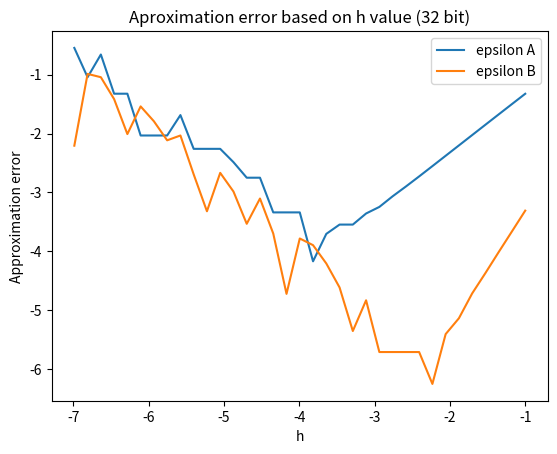

Here is the Python script that generated this plot:
import numpy as np
import matplotlib.pyplot as plt


def f(x):
    return np.cos(x)


def fPrim(x):
    return - np.sin(x)


pointX = np.float32(0.3)


def przybA(x, h):
    return (f(x + h) - f(x)) / h


def przybB(x, h):
    return (f(x + h) - f(x - h)) / (h*np.float32(2))


def epsilon(x, h, func):
    return np.abs(func(x, h)-fPrim(x))


deriv = fPrim(pointX)
print("derivative: ", str(deriv), )

xAxis = []
resA = []
resB = []

limit = np.float32(1) / np.power(np.float32(10), np.float32(7))
hVal = np.float32(1) / np.float32(10)

while hVal > limit:
    aproxA = przybA(pointX, hVal)
    epsiA = epsilon(pointX, hVal, przybA)
    aproxB = przybB(pointX, hVal)
    epsiB = epsilon(pointX, hVal, przybB)
    print("h=", str(hVal), "|     aproxA: ", str(aproxA), "|     epsiA: ", str(epsiA), "|    aproxB: ", str(aproxB), "|     epsiB: ", str(epsiB))
    xAxis.append(np.log10(hVal))
    resA.append(np.log10(epsiA))
    resB.append(np.log10(epsiB))

    hVal = hVal / np.float32(1.5)

plt.plot(xAxis, resA, label='epsilon A', color='C0')
plt.plot(xAxis, resB, label='epsilon B', color='C1')
plt.xlabel('h')
plt.ylabel('Approximation error')
plt.title('Aproximation error based on h value (32 bit)')
plt.legend()
plt.show()
